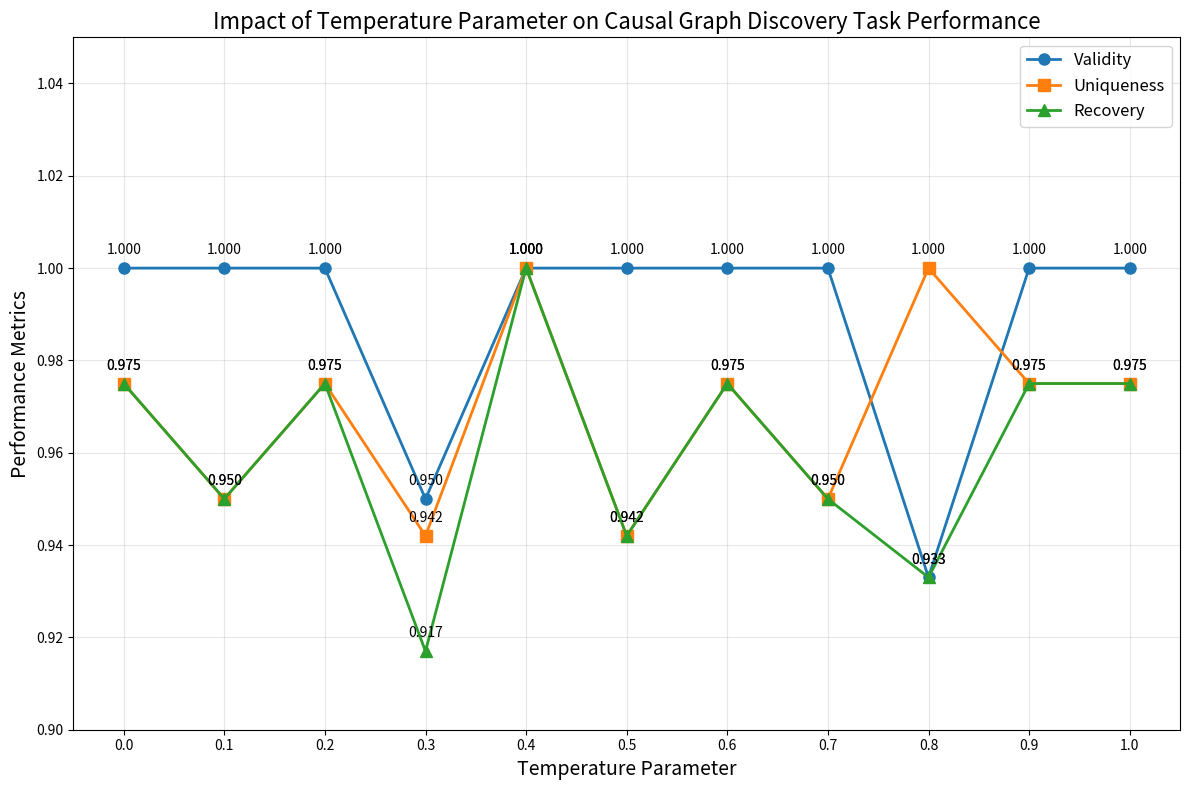

The script that saved this image:
import matplotlib.pyplot as plt
import numpy as np

# Data: (temperature, valid_rate, novelty_rate, recovery_rate)
data = [
    (0.0, 1.000, 0.975, 0.975),  # 20251103_145902
    (0.1, 1.000, 0.950, 0.950),  # 20251103_121652
    (0.2, 1.000, 0.975, 0.975),  # 20251103_125307
    (0.3, 0.950, 0.942, 0.917),  # 20251103_135730
    (0.4, 1.000, 1.000, 1.000),  # 20251103_142547
    (0.5, 1.000, 0.942, 0.942),  # 20251103_145715
    (0.6, 1.000, 0.975, 0.975),  # 20251103_145504
    (0.7, 1.000, 0.950, 0.950),  # 20251103_145556
    (0.8, 0.933, 1.000, 0.933),  # 20251103_140141
    (0.9, 1.000, 0.975, 0.975),  # 20251103_142912
    (1.0, 1.000, 0.975, 0.975)   # 20251103_145930
]

# Sort by temperature
data.sort(key=lambda x: x[0])

# Extract data
temperatures = [d[0] for d in data]
valid_rates = [d[1] for d in data]
novelty_rates = [d[2] for d in data]
recovery_rates = [d[3] for d in data]

# Create chart
plt.figure(figsize=(12, 8))

# Plot three lines
plt.plot(temperatures, valid_rates, 'o-', label='Validity', linewidth=2, markersize=8)
plt.plot(temperatures, novelty_rates, 's-', label='Uniqueness', linewidth=2, markersize=8)
plt.plot(temperatures, recovery_rates, '^-', label='Recovery', linewidth=2, markersize=8)

# Add value labels
for i, temp in enumerate(temperatures):
    plt.annotate(f'{valid_rates[i]:.3f}', (temp, valid_rates[i]), textcoords="offset points", xytext=(0,10), ha='center')
    plt.annotate(f'{novelty_rates[i]:.3f}', (temp, novelty_rates[i]), textcoords="offset points", xytext=(0,10), ha='center')
    plt.annotate(f'{recovery_rates[i]:.3f}', (temp, recovery_rates[i]), textcoords="offset points", xytext=(0,10), ha='center')

# Set chart properties
plt.xlabel('Temperature Parameter', fontsize=14)
plt.ylabel('Performance Metrics', fontsize=14)
plt.title('Impact of Temperature Parameter on Causal Graph Discovery Task Performance', fontsize=16)
plt.legend(fontsize=12)
plt.grid(True, alpha=0.3)
plt.xticks(np.arange(0, 1.1, 0.1))

# Set y-axis range
plt.ylim(0.9, 1.05)

# Optimize layout
plt.tight_layout()

# Save chart
plt.savefig('temperature_analysis.png', dpi=300, bbox_inches='tight')
plt.savefig('temperature_analysis.svg', dpi=300, bbox_inches='tight')

print("Chart generated and saved as temperature_analysis.png and temperature_analysis.svg")